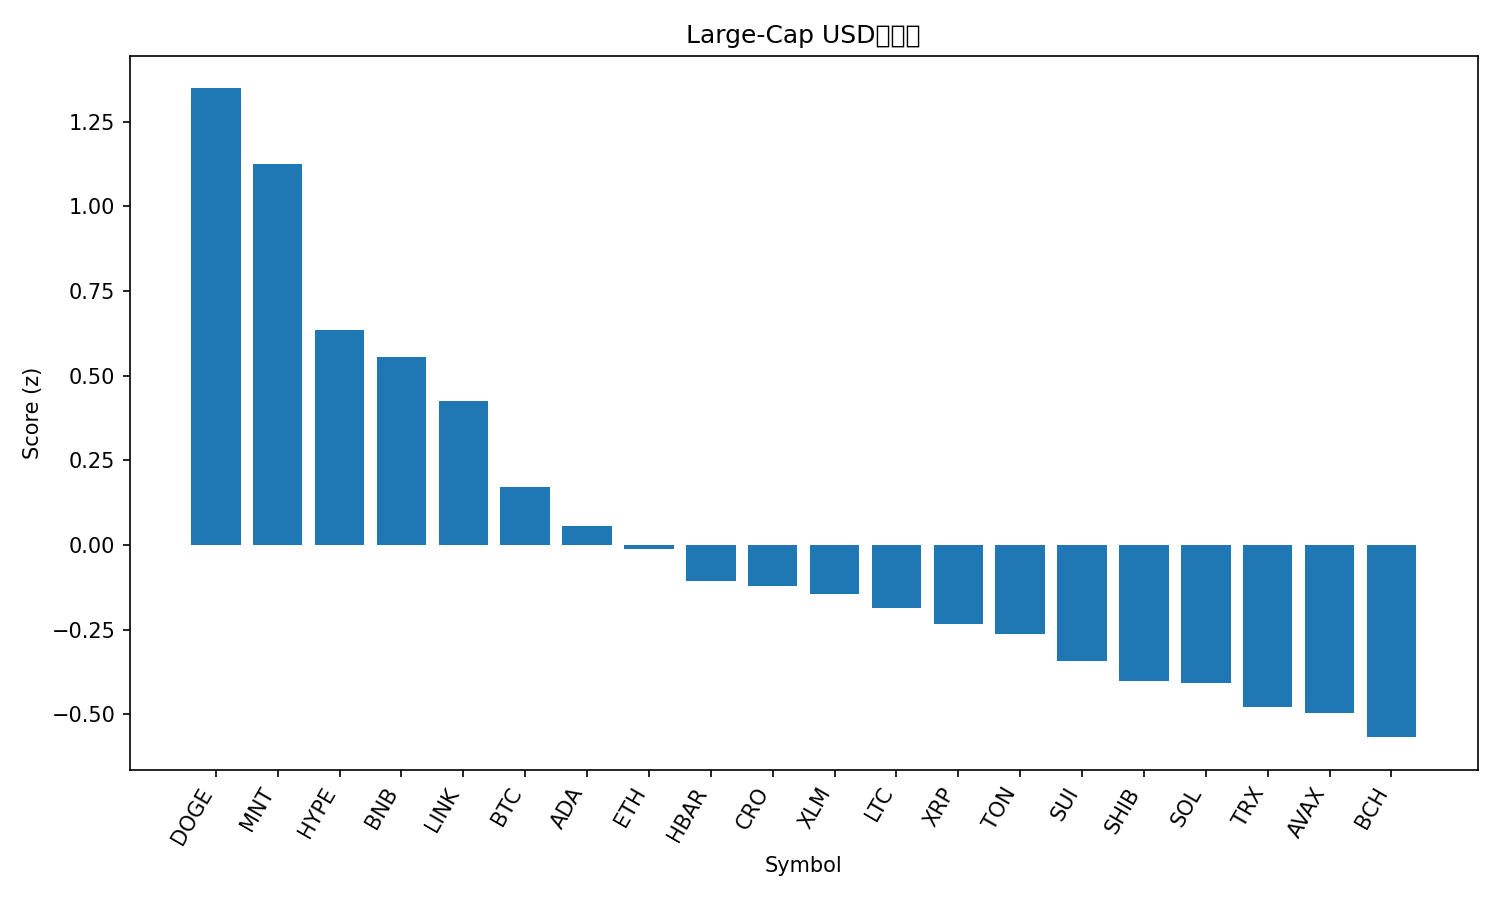

Values plotted in this chart, from the file beside it:
rank, name, symbol, price, pct_1h, pct_24h, pct_7d, pct_1h_vs_btc, pct_24h_vs_btc, pct_7d_vs_btc, market_cap_rank, market_cap, volume_usd, score
1, Dogecoin, DOGE, 0.2692, 0.6353, 5.557, 15.35, 0.4732, 3.612, 5.451, 8, 40723382596, 3656657415, 1.348
2, Mantle, MNT, 2.38, -0.8563, 15.38, 24.99, -1.018, 13.44, 15.1, 31, 7764046356, 487296507, 1.124
3, Hyperliquid, HYPE, 49.02, 0.7275, 1.652, 5.806, 0.5655, -0.2933, -4.09, 18, 13272882059, 496571348, 0.6334
4, BNB, BNB, 1219, -0.1009, 5.088, 20.43, -0.2629, 3.143, 10.54, 5, 169906955250, 4018043833, 0.5545
5, Chainlink, LINK, 23.34, 0.1609, 4.615, 8.7, -0.001148, 2.67, -1.196, 15, 15834751869, 1135016101, 0.4254
6, Bitcoin, BTC, 125405, 0.162, 1.945, 9.896, 0.0, 0.0, 0.0, 1, 2499279824524, 63040771345, 0.1697
7, Cardano, ADA, 0.8769, -0.08599, 3.895, 9.488, -0.248, 1.95, -0.4083, 11, 32054232568, 1675561724, 0.05643
8, Ethereum, ETH, 4685, -0.2415, 3.675, 12.69, -0.4036, 1.73, 2.791, 2, 565895156979, 37246248134, -0.01156
9, Hedera, HBAR, 0.2293, -0.2964, 5.431, 6.285, -0.4584, 3.486, -3.611, 25, 9719180394, 325217914, -0.1055
10, Cronos, CRO, 0.2116, 0.06139, 1.39, 8.67, -0.1007, -0.5552, -1.226, 33, 7381085953, 44634163, -0.121
11, Stellar, XLM, 0.408, -0.1367, 2.737, 9.917, -0.2988, 0.7919, 0.02096, 19, 13053383939, 347291200, -0.1452
12, Litecoin, LTC, 119.8, -0.005126, 0.4751, 12.82, -0.1672, -1.47, 2.924, 26, 9152047731, 653997303, -0.1859
13, XRP, XRP, 3.04, -0.0184, 2.023, 5.323, -0.1805, 0.07793, -4.573, 3, 181899748081, 5874943535, -0.2347
14, Toncoin, TON, 2.86, -0.05279, 1.816, 6.888, -0.2148, -0.1292, -3.008, 34, 7199846192, 136397437, -0.2623
15, Sui, SUI, 3.67, -0.327, 2.511, 11.86, -0.489, 0.5661, 1.962, 17, 13294086169, 1146243152, -0.3424
16, Shiba Inu, SHIB, 1.293e-05, -0.3364, 2.962, 8.629, -0.4984, 1.017, -1.267, 32, 7622043714, 209296356, -0.4013
17, Solana, SOL, 235.2, -0.4279, 2.829, 12.02, -0.5899, 0.8845, 2.125, 6, 128385665785, 7215396228, -0.4084
18, TRON, TRX, 0.3463, -0.08951, 1.452, 3.087, -0.2516, -0.4932, -6.809, 10, 32788464392, 746575210, -0.4775
19, Avalanche, AVAX, 30.81, -0.2072, 2.75, 1.735, -0.3693, 0.8049, -8.161, 20, 13013326115, 807474040, -0.495
20, Bitcoin Cash, BCH, 600, -0.1475, 0.2858, 7.201, -0.3095, -1.659, -2.696, 23, 11962287127, 208703668, -0.5678
21, Figure Heloc, FIGR_HELOC, 0.998, -0.07745, 2.313, -4.975, -0.2395, 0.368, -14.87, 21, 12818243890, 9701288, -0.6135
